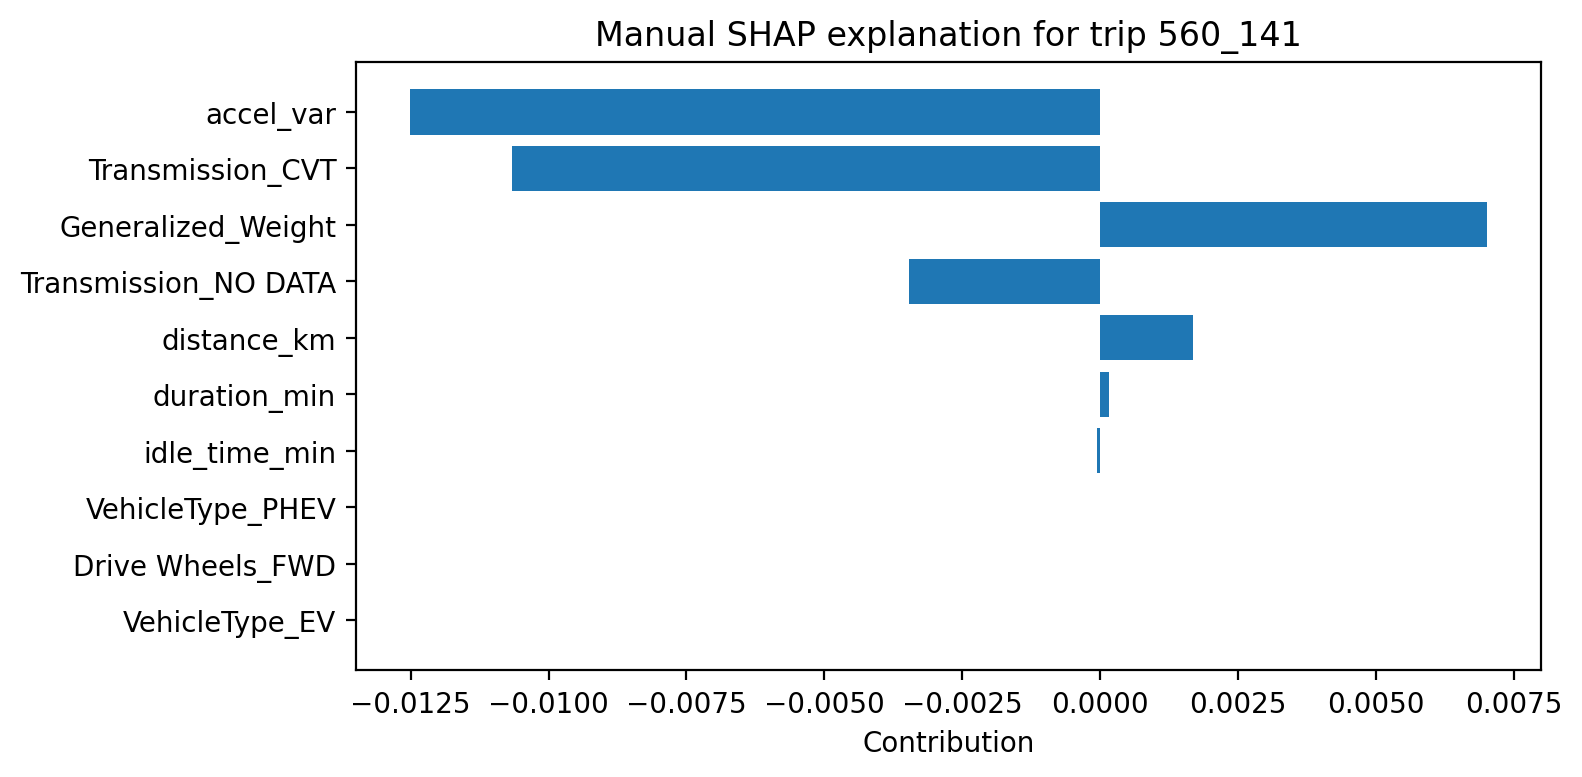

The data file committed next to this chart (first rows):
feature, contribution
accel_var, -0.01252
Transmission_CVT, -0.01067
Generalized_Weight, 0.00702
Transmission_NO DATA, -0.003459
distance_km, 0.001691
duration_min, 0.0001546
idle_time_min, -4.8229540698230264e-05
VehicleType_PHEV, 0.0
Drive Wheels_FWD, 0.0
VehicleType_EV, 0.0
Drive Wheels_NO DATA, 0.0
Vehicle Class_NO DATA, 0.0
